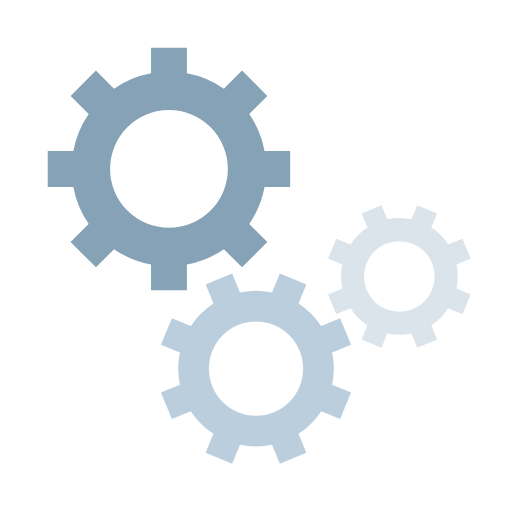
t = 0.00 s
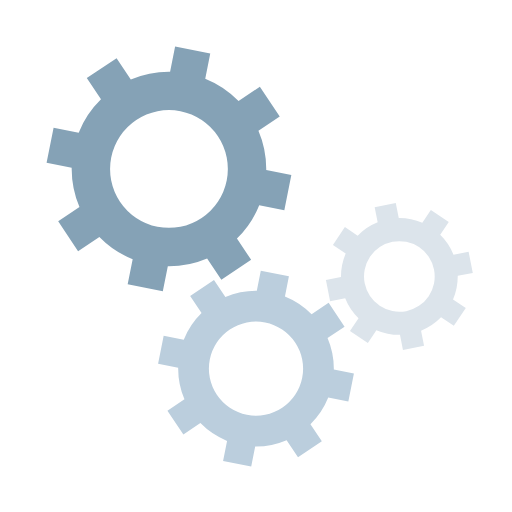
t = 0.11 s
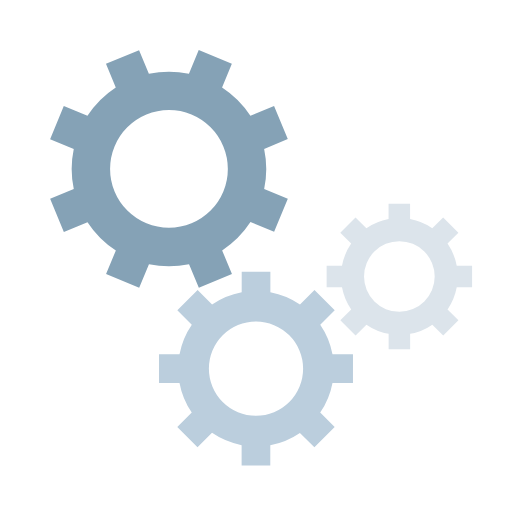
t = 0.23 s
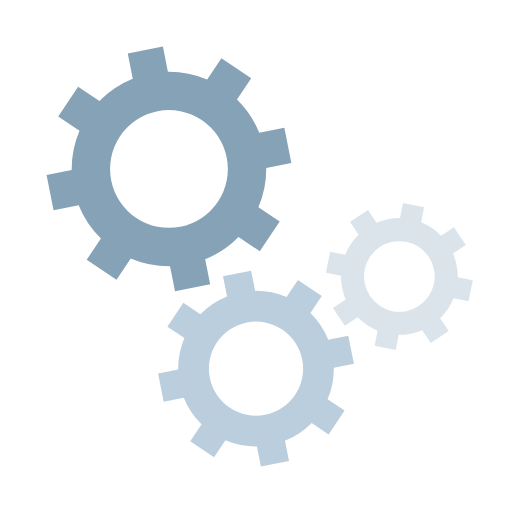
t = 0.34 s

The animated SVG that drew these frames (rendered in a browser with its animation timeline set to each time). Animation: 3 SMIL elements (animateTransform=3); one cycle of 0.46 s, repeats indefinitely.

<?xml version="1.0" encoding="utf-8"?>
<svg xmlns="http://www.w3.org/2000/svg" xmlns:xlink="http://www.w3.org/1999/xlink" style="margin: auto; background: none; display: block; shape-rendering: auto;" width="200px" height="200px" viewBox="0 0 100 100" preserveAspectRatio="xMidYMid">
<g transform="translate(50 50)"> <g transform="translate(-17 -17) scale(0.5)"> <g>
<animateTransform attributeName="transform" type="rotate" values="0;45" keyTimes="0;1" dur="0.4545454545454546s" begin="0s" repeatCount="indefinite"></animateTransform><path d="M37.3496987939662 -7 L47.3496987939662 -7 L47.3496987939662 7 L37.3496987939662 7 A38 38 0 0 1 31.359972760794346 21.46047782418268 L31.359972760794346 21.46047782418268 L38.431040572659825 28.531545636048154 L28.531545636048154 38.431040572659825 L21.46047782418268 31.359972760794346 A38 38 0 0 1 7.0000000000000036 37.3496987939662 L7.0000000000000036 37.3496987939662 L7.000000000000004 47.3496987939662 L-6.999999999999999 47.3496987939662 L-7 37.3496987939662 A38 38 0 0 1 -21.46047782418268 31.35997276079435 L-21.46047782418268 31.35997276079435 L-28.531545636048154 38.431040572659825 L-38.43104057265982 28.531545636048158 L-31.359972760794346 21.460477824182682 A38 38 0 0 1 -37.3496987939662 7.000000000000007 L-37.3496987939662 7.000000000000007 L-47.3496987939662 7.000000000000008 L-47.3496987939662 -6.9999999999999964 L-37.3496987939662 -6.999999999999997 A38 38 0 0 1 -31.35997276079435 -21.460477824182675 L-31.35997276079435 -21.460477824182675 L-38.431040572659825 -28.531545636048147 L-28.53154563604818 -38.4310405726598 L-21.4604778241827 -31.35997276079433 A38 38 0 0 1 -6.999999999999992 -37.3496987939662 L-6.999999999999992 -37.3496987939662 L-6.999999999999994 -47.3496987939662 L6.999999999999977 -47.3496987939662 L6.999999999999979 -37.3496987939662 A38 38 0 0 1 21.460477824182686 -31.359972760794342 L21.460477824182686 -31.359972760794342 L28.531545636048158 -38.43104057265982 L38.4310405726598 -28.53154563604818 L31.35997276079433 -21.4604778241827 A38 38 0 0 1 37.3496987939662 -6.999999999999995 M0 -23A23 23 0 1 0 0 23 A23 23 0 1 0 0 -23" fill="#85a2b6"></path></g></g> <g transform="translate(0 22) scale(0.4)"> <g>
<animateTransform attributeName="transform" type="rotate" values="45;0" keyTimes="0;1" dur="0.4545454545454546s" begin="-0.2272727272727273s" repeatCount="indefinite"></animateTransform><path d="M37.3496987939662 -7 L47.3496987939662 -7 L47.3496987939662 7 L37.3496987939662 7 A38 38 0 0 1 31.359972760794346 21.46047782418268 L31.359972760794346 21.46047782418268 L38.431040572659825 28.531545636048154 L28.531545636048154 38.431040572659825 L21.46047782418268 31.359972760794346 A38 38 0 0 1 7.0000000000000036 37.3496987939662 L7.0000000000000036 37.3496987939662 L7.000000000000004 47.3496987939662 L-6.999999999999999 47.3496987939662 L-7 37.3496987939662 A38 38 0 0 1 -21.46047782418268 31.35997276079435 L-21.46047782418268 31.35997276079435 L-28.531545636048154 38.431040572659825 L-38.43104057265982 28.531545636048158 L-31.359972760794346 21.460477824182682 A38 38 0 0 1 -37.3496987939662 7.000000000000007 L-37.3496987939662 7.000000000000007 L-47.3496987939662 7.000000000000008 L-47.3496987939662 -6.9999999999999964 L-37.3496987939662 -6.999999999999997 A38 38 0 0 1 -31.35997276079435 -21.460477824182675 L-31.35997276079435 -21.460477824182675 L-38.431040572659825 -28.531545636048147 L-28.53154563604818 -38.4310405726598 L-21.4604778241827 -31.35997276079433 A38 38 0 0 1 -6.999999999999992 -37.3496987939662 L-6.999999999999992 -37.3496987939662 L-6.999999999999994 -47.3496987939662 L6.999999999999977 -47.3496987939662 L6.999999999999979 -37.3496987939662 A38 38 0 0 1 21.460477824182686 -31.359972760794342 L21.460477824182686 -31.359972760794342 L28.531545636048158 -38.43104057265982 L38.4310405726598 -28.53154563604818 L31.35997276079433 -21.4604778241827 A38 38 0 0 1 37.3496987939662 -6.999999999999995 M0 -23A23 23 0 1 0 0 23 A23 23 0 1 0 0 -23" fill="#bbcedd"></path></g></g> <g transform="translate(28 4) scale(0.3)"> <g>
<animateTransform attributeName="transform" type="rotate" values="0;45" keyTimes="0;1" dur="0.4545454545454546s" begin="-0.2272727272727273s" repeatCount="indefinite"></animateTransform><path d="M37.3496987939662 -7 L47.3496987939662 -7 L47.3496987939662 7 L37.3496987939662 7 A38 38 0 0 1 31.359972760794346 21.46047782418268 L31.359972760794346 21.46047782418268 L38.431040572659825 28.531545636048154 L28.531545636048154 38.431040572659825 L21.46047782418268 31.359972760794346 A38 38 0 0 1 7.0000000000000036 37.3496987939662 L7.0000000000000036 37.3496987939662 L7.000000000000004 47.3496987939662 L-6.999999999999999 47.3496987939662 L-7 37.3496987939662 A38 38 0 0 1 -21.46047782418268 31.35997276079435 L-21.46047782418268 31.35997276079435 L-28.531545636048154 38.431040572659825 L-38.43104057265982 28.531545636048158 L-31.359972760794346 21.460477824182682 A38 38 0 0 1 -37.3496987939662 7.000000000000007 L-37.3496987939662 7.000000000000007 L-47.3496987939662 7.000000000000008 L-47.3496987939662 -6.9999999999999964 L-37.3496987939662 -6.999999999999997 A38 38 0 0 1 -31.35997276079435 -21.460477824182675 L-31.35997276079435 -21.460477824182675 L-38.431040572659825 -28.531545636048147 L-28.53154563604818 -38.4310405726598 L-21.4604778241827 -31.35997276079433 A38 38 0 0 1 -6.999999999999992 -37.3496987939662 L-6.999999999999992 -37.3496987939662 L-6.999999999999994 -47.3496987939662 L6.999999999999977 -47.3496987939662 L6.999999999999979 -37.3496987939662 A38 38 0 0 1 21.460477824182686 -31.359972760794342 L21.460477824182686 -31.359972760794342 L28.531545636048158 -38.43104057265982 L38.4310405726598 -28.53154563604818 L31.35997276079433 -21.4604778241827 A38 38 0 0 1 37.3496987939662 -6.999999999999995 M0 -23A23 23 0 1 0 0 23 A23 23 0 1 0 0 -23" fill="#dce4eb"></path></g></g></g>
<!-- [ldio] generated by https://loading.io/ --></svg>